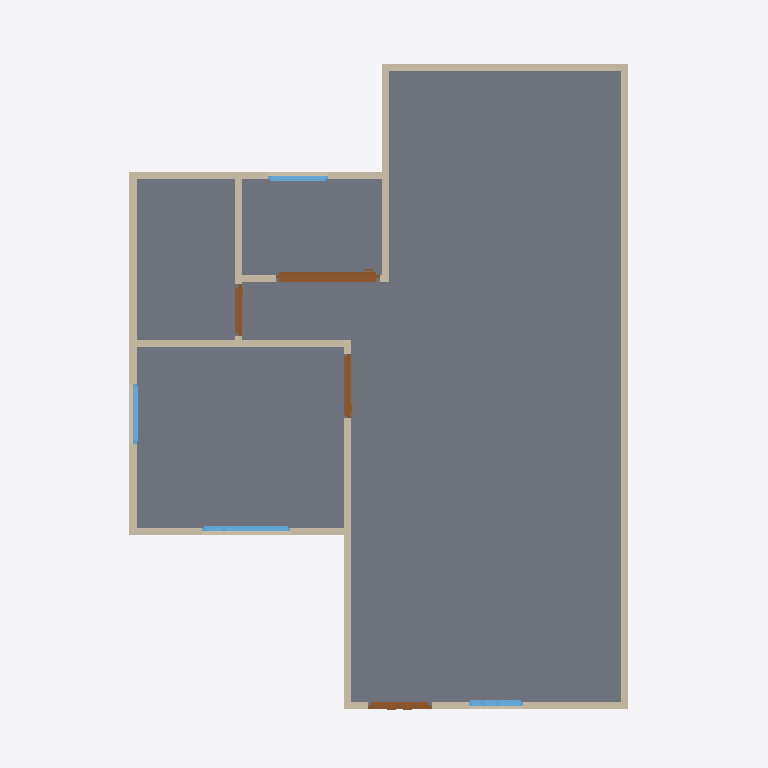
Plan cut of the same IFC building model at storey '2F' (level 0.00 m, cut at 1.40 m), seen from above with north up, elements coloured by IFC class: 13 walls (beige), 4 doors (brown), 4 windows (light blue), 1 slab (grey). Cut surfaces are drawn darker.
Extent 10.0 m × 10.0 m × 5.1 m (x, y, z). Storeys (2): 2F at 0.00 m; GF at 0.00 m. Elements (26): 13 IfcWall, 6 IfcDoor, 4 IfcWindow, 2 IfcSlab, 1 IfcRoof.

HEADER;
FILE_DESCRIPTION(('ViewDefinition[DesignTransferView]'),'2;1');
FILE_NAME('s03-discussion.ifc','2026-10-02T00:41:34+08:00',(''),(''),'IfcOpenShell 0.8.5-post1','Bonsai 0.8.5-post1','Nobody');
FILE_SCHEMA(('IFC4'));
ENDSEC;
DATA;
#1=IFCPROJECT('0_cBiAWuz5bwiRcRFUrLIW',$,'My Project',$,$,$,$,(#10,#22),#5);
#27=IFCSITE('2UQYo7_JD8tQg6vbFYyYif',$,'My Site',$,$,#50,$,$,$,$,$,$,$,$);
#33=IFCBUILDING('3swcZWMVXAzf2anbocNFcs',$,'My Building',$,$,#56,$,$,$,$,$,$);
#39=IFCBUILDINGSTOREY('3NYedVq3XD1w240x6I2MYv',$,'2F',$,$,#7914,$,$,$,$);
#63=IFCBUILDINGSTOREY('0j9XRljgLFBvpPg20fKryn',$,'GF',$,$,#79,$,$,$,$);
#2016=IFCSLAB('3QrK9BSAr04QDz1C4UxAGN',$,'Slab',$,$,#2024,#2031,$,$);
#277=IFCWALL('3YshpmLIzDhvMc3xWfu9Ye',$,'Wall',$,$,#288,#283,$,$);
#416=IFCWALL('2mToPAE4D9zOn$AfFqg5SV',$,'Wall',$,$,#561,#422,$,$);
#315=IFCWALL('2jPDbBdjj29vYaZYzo2Q7J',$,'Wall',$,$,#1660,#321,$,$);
#391=IFCWALL('0eUGpQAtn7SuVJ4_$M6HbF',$,'Wall',$,$,#1724,#397,$,$);
#1158=IFCWALL('2$y7Uq0tz9Yxpm5i_wzvsT',$,'Wall',$,$,#1278,#1164,$,$);
#237=IFCWALL('3To4Fp3DPEEe4_OK0riGa4',$,'Wall',$,$,#250,#245,$,$);
#1001=IFCWALL('1QyX_Bjcf2YOShlAUJDSc3',$,'Wall',$,$,#1880,#1007,$,$);
#1913=IFCWALL('3vNVok0H58Pu3g9CMZieZI',$,'Wall',$,$,#1969,#1919,$,$);
#4458=IFCDOOR('3J_FFqBUfDiv0h$L07VNpM',$,'Door',$,$,#4687,#4467,$,2.0,1.4655077457427979,$,.SLIDING_TO_RIGHT.,$);
#1725=IFCWALL('2GReSEfkPCW9Js6xPsjq_a',$,'Wall',$,$,#1899,#1731,$,$);
#1332=IFCWALL('1oTSdHKlH2$AytCVnQMLVj',$,'Wall',$,$,#1374,#1338,$,$);
#353=IFCWALL('3SWx7iF9z7dPEK3KrJyXtS',$,'Wall',$,$,#1692,#359,$,$);
#1440=IFCWALL('1c0qu1DRHAOu1AXlxayXXy',$,'Wall',$,$,#1451,#1446,$,$);
#3470=IFCDOOR('26zxJiInr5wAVZ458IEH1F',$,'Door',$,$,#3808,#3479,$,2.0,0.8999999761581421,$,.DOUBLE_SWING_RIGHT.,$);
#2282=IFCDOOR('2SqWEtpE95XxSZFJ0q0O8p',$,'Door',$,$,#3002,#2291,$,2.0,0.8999999761581421,$,.DOUBLE_DOOR_SINGLE_SWING.,$);
#5636=IFCWINDOW('0ZoXYm5jbDFPZ$0$Cmu4BL',$,'Window',$,$,#6808,#5645,$,0.8999999761581421,1.2341333627700806,$,.DOUBLE_PANEL_VERTICAL.,$);
#3980=IFCDOOR('2Lm12KqEz7kBkNd55XR4SB',$,'Door',$,$,#4313,#3989,$,2.0,0.7349857091903687,$,.SINGLE_SWING_LEFT.,$);
#4769=IFCWINDOW('2GSoBz35nAgxvP3MFMy5TE',$,'Window',$,$,#5435,#4778,$,0.8999999761581421,0.7629872560501099,$,.TRIPLE_PANEL_VERTICAL.,$);
#7120=IFCWINDOW('0ge8DkBNT6OhEO5HqjSY4k',$,'Window',$,$,#7754,#7129,$,0.8999999761581421,0.8384383916854858,$,.SINGLE_PANEL.,$);
#7375=IFCWINDOW('0YipEiNOHEEwYhdBvo1mhZ',$,'Window',$,$,#7636,#7384,$,0.8999999761581421,0.841018557548523,$,.SINGLE_PANEL.,$);
#1478=IFCWALL('1geO2EUdrAgPr5p4XkPwAw',$,'Wall',$,$,#4183,#1484,$,$);
ENDSEC;
